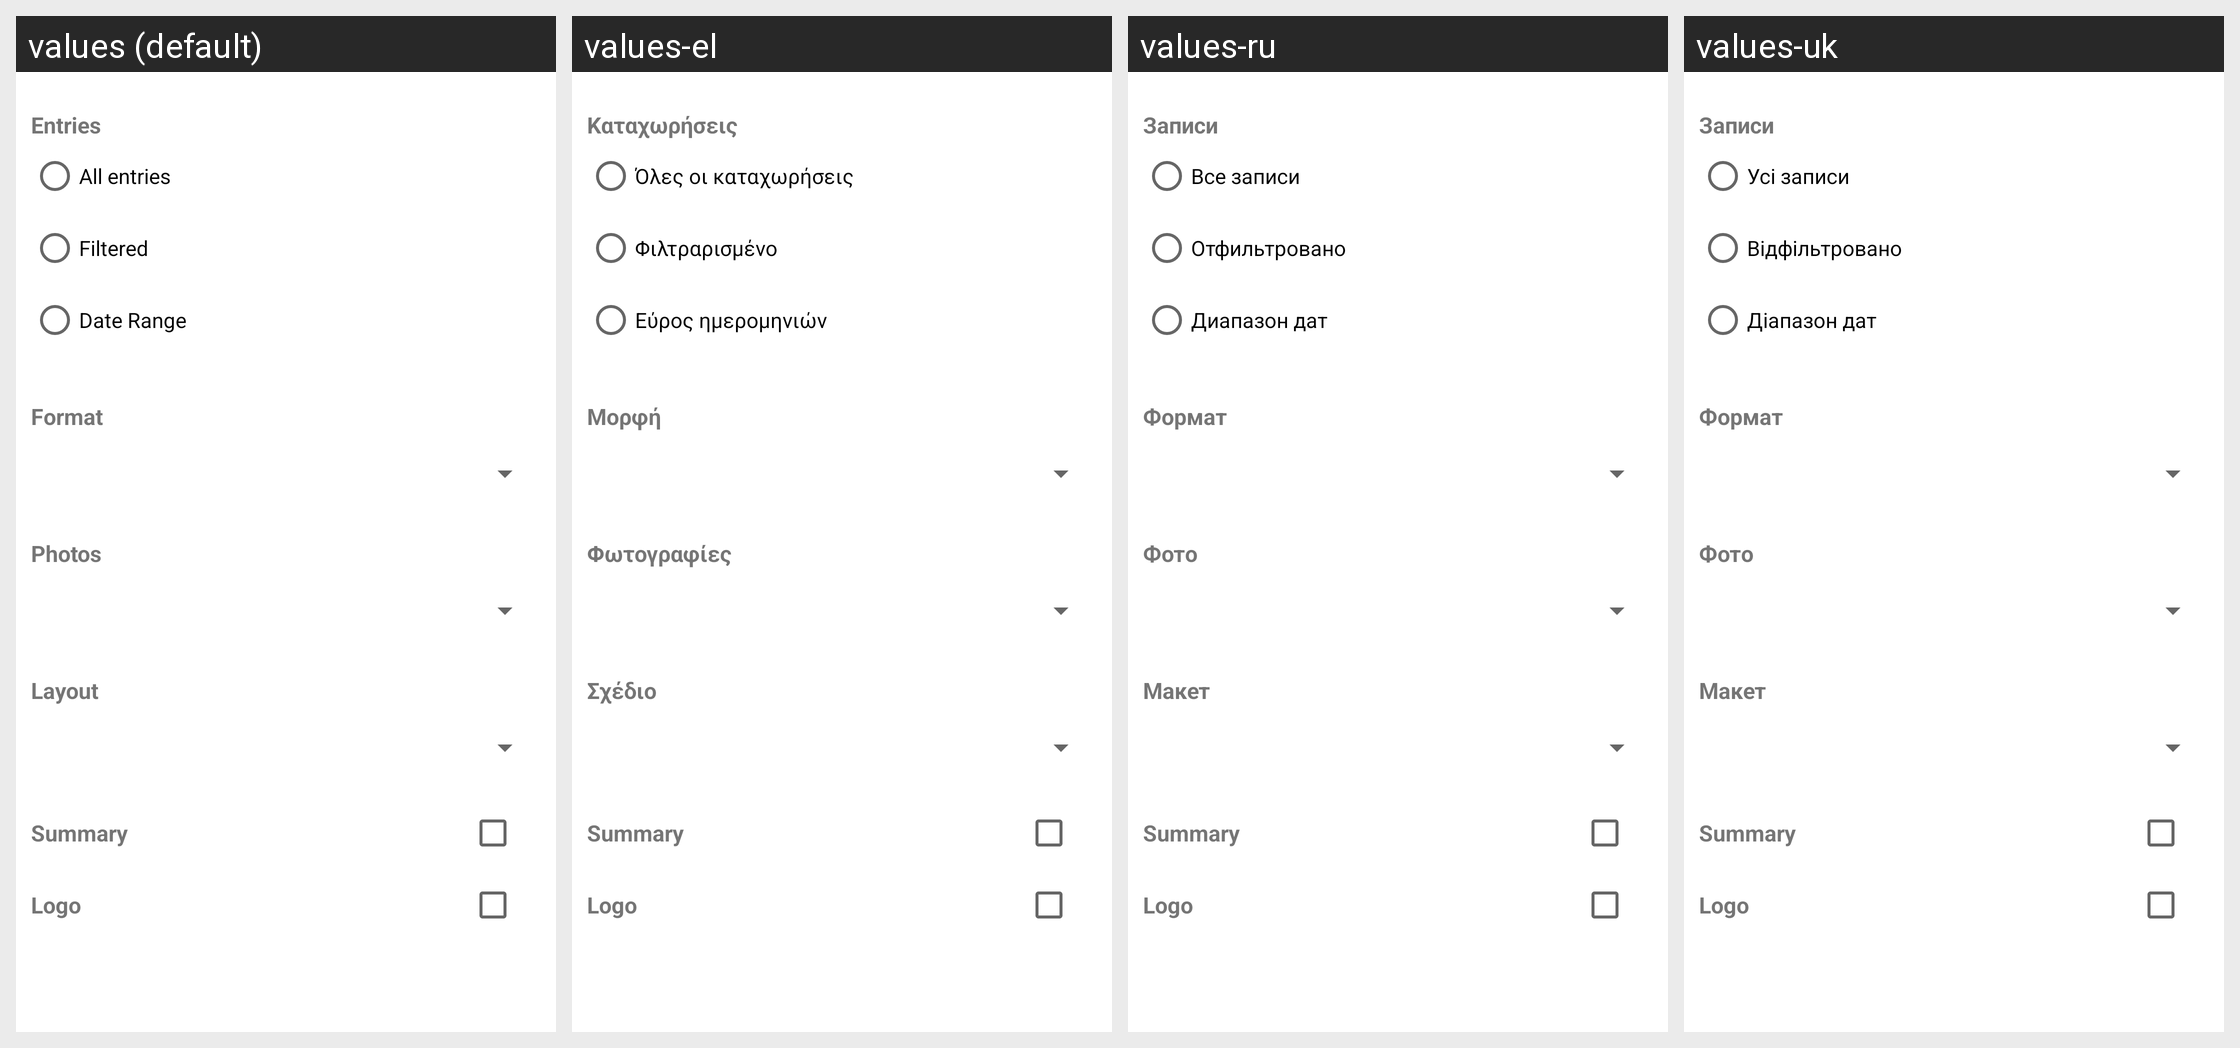

Here is an Android app screen in its default locale and in the app's own translations. Write out the translated-string differences for the strings that appear on this screen.
Android screen res/layout/export_pdf_dialog.xml rendered under 4 locales, left to right: values (default), values-el, values-ru, values-uk. Device: Nexus 5 (rendered at 1080×1920; each locale shown at half size, 540×960, under a caption strip naming it); theme Theme.MaterialComponents.DayNight.NoActionBar.
Other locales in the repository, not shown: values-ar, values-bg-rBG, values-bs-rBA, values-ca, values-cs, values-da, values-de, values-es, values-fa, values-fi, values-fr, values-gl-rES, values-he, values-hi, values-hr, values-hu, values-id, values-in, values-it, values-ja, values-ko, values-lt-rLT, values-lv-rLV, values-nb, values-nl, values-no, values-pl, values-pt, values-pt-rBR, values-ro, values-sk, values-sl-rSI, values-sv, values-th, values-tr, values-vi, values-zh-rCN, values-zh-rTW.
Strings drawn on this screen, with the default value and each locale's value (text and hints the layout hard-codes, and strings that could not be matched under every locale, appear in the picture but are not listed):

entries
  values: Entries
  values-el: Καταχωρήσεις
  values-ru: Записи
  values-uk: Записи

all_entries
  values: All entries
  values-el: Όλες οι καταχωρήσεις
  values-ru: Все записи
  values-uk: Усі записи

filtered
  values: Filtered
  values-el: Φιλτραρισμένο
  values-ru: Отфильтровано
  values-uk: Відфільтровано

date_range
  values: Date Range
  values-el: Εύρος ημερομηνιών
  values-ru: Диапазон дат
  values-uk: Діапазон дат

format
  values: Format
  values-el: Μορφή
  values-ru: Формат
  values-uk: Формат

photos
  values: Photos
  values-el: Φωτογραφίες
  values-ru: Фото
  values-uk: Фото

layout
  values: Layout
  values-el: Σχέδιο
  values-ru: Макет
  values-uk: Макет
